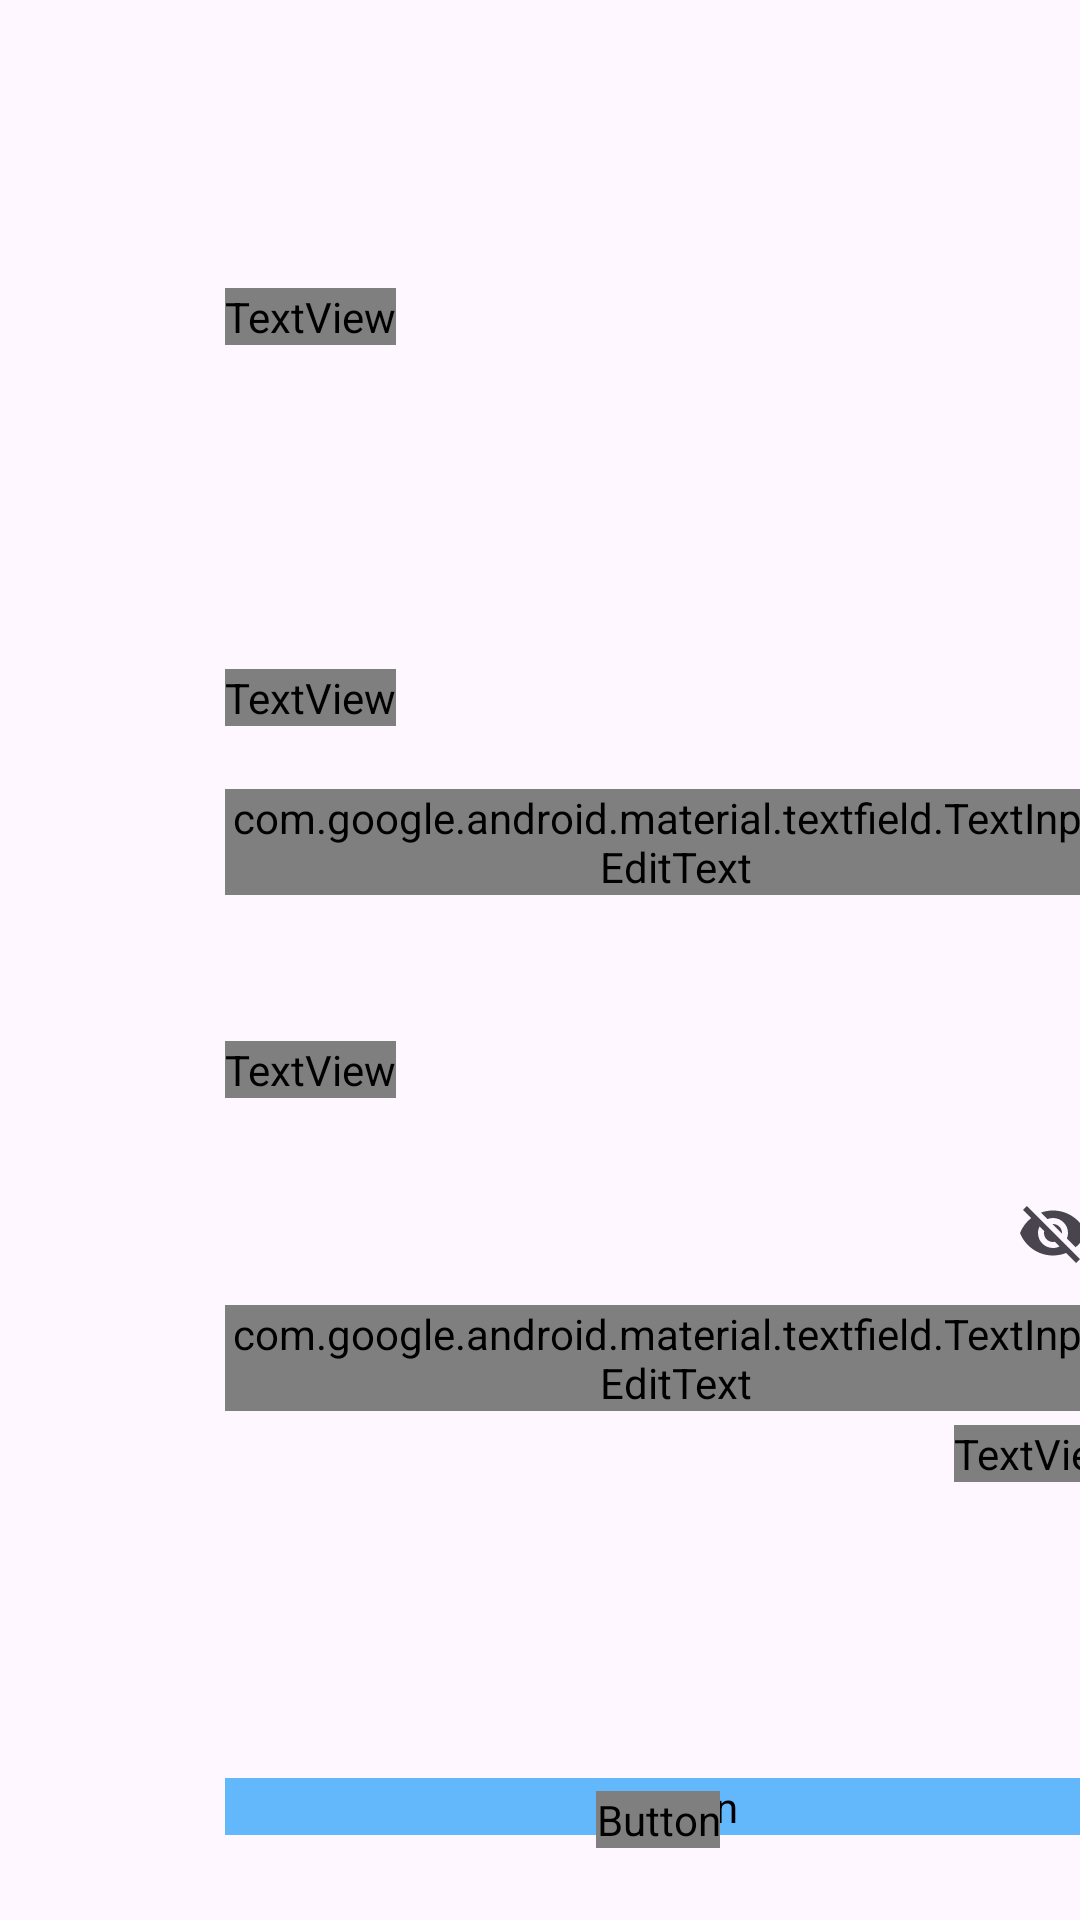

Layout XML and referenced resources for this Android screen:
<!-- AndroidManifest.xml: application theme Theme.AlkeWallet -->
<!-- res/layout/activity_login.xml -->
<?xml version="1.0" encoding="utf-8"?>
<androidx.constraintlayout.widget.ConstraintLayout xmlns:android="http://schemas.android.com/apk/res/android"
    xmlns:app="http://schemas.android.com/apk/res-auto"
    xmlns:tools="http://schemas.android.com/tools"
    android:id="@+id/main"
    android:layout_width="match_parent"
    android:layout_height="match_parent"
    tools:context=".LoginActivity"
    android:background="@drawable/background_login">

    <TextView
        android:id="@+id/textView4"
        android:layout_width="wrap_content"
        android:layout_height="wrap_content"
        android:layout_marginTop="96dp"
        android:fontFamily="@font/jua"
        android:lineSpacingExtra="20sp"
        android:text="@string/saludo1"
        android:textColor="@color/negro"
        android:textSize="30sp"
        android:textStyle="bold"
        app:layout_constraintEnd_toEndOf="parent"
        app:layout_constraintHorizontal_bias="0.248"
        app:layout_constraintStart_toStartOf="parent"
        app:layout_constraintTop_toTopOf="parent" />


    <TextView
        android:id="@+id/textView6"
        android:layout_width="wrap_content"
        android:layout_height="wrap_content"
        android:layout_marginTop="108dp"
        android:fontFamily="@font/jua"
        android:text="@string/email"
        android:textSize="15sp"
        android:textStyle="bold"
        app:layout_constraintEnd_toEndOf="@+id/textView4"
        app:layout_constraintHorizontal_bias="0.0"
        app:layout_constraintStart_toStartOf="@+id/textView4"
        app:layout_constraintTop_toBottomOf="@+id/textView4" />

    <TextView
        android:id="@+id/textView5"
        android:layout_width="wrap_content"
        android:layout_height="wrap_content"
        android:layout_marginTop="232dp"
        android:fontFamily="@font/jua"
        android:text="@string/password"
        android:textSize="15sp"
        app:layout_constraintEnd_toEndOf="@+id/textView6"
        app:layout_constraintHorizontal_bias="0.0"
        app:layout_constraintStart_toStartOf="@+id/textView6"
        app:layout_constraintTop_toBottomOf="@+id/textView4" />

    <TextView
        android:id="@+id/textView7"
        android:layout_width="wrap_content"
        android:layout_height="wrap_content"
        android:layout_marginStart="196dp"
        android:layout_marginTop="360dp"
        android:fontFamily="@font/jua"
        android:text="@string/olvidar"
        android:textColor="@color/text_blue"
        android:textSize="15sp"
        android:textStyle="bold"
        app:layout_constraintEnd_toEndOf="@+id/textInputLayout2"
        app:layout_constraintHorizontal_bias="1.0"
        app:layout_constraintStart_toStartOf="parent"
        app:layout_constraintTop_toBottomOf="@+id/textView4" />

    <Button
        android:id="@+id/button_login"
        android:layout_width="0dp"
        android:layout_height="wrap_content"
        android:layout_marginTop="492dp"
        android:backgroundTint="@color/azul"
        android:fontFamily="@font/jua"
        android:text="@string/button_login"
        android:textAlignment="center"
        android:textSize="20sp"
        app:cornerRadius="8dp"
        app:layout_constraintBottom_toTopOf="@+id/button_crear_cuenta"
        app:layout_constraintEnd_toEndOf="@+id/textInputLayout2"
        app:layout_constraintHorizontal_bias="0.0"
        app:layout_constraintStart_toStartOf="@+id/textInputLayout2"
        app:layout_constraintTop_toBottomOf="@+id/textView4" />

    <Button
        android:id="@+id/button_crear_cuenta"
        android:layout_width="wrap_content"
        android:layout_height="wrap_content"
        android:layout_marginBottom="24dp"
        android:background="@android:color/transparent"
        android:fontFamily="@font/jua"
        android:text="@string/crear_cuenta"
        android:textAlignment="center"
        android:textColor="@color/text_blue"
        android:textSize="15sp"
        app:layout_constraintBottom_toBottomOf="parent"
        app:layout_constraintEnd_toEndOf="@+id/button_login"
        app:layout_constraintHorizontal_bias="0.478"
        app:layout_constraintStart_toStartOf="@+id/button_login" />

    <com.google.android.material.textfield.TextInputLayout
        android:id="@+id/textInputLayout2"
        android:layout_width="300dp"
        android:layout_height="wrap_content"
        android:layout_marginTop="148dp"
        app:layout_constraintEnd_toEndOf="parent"
        app:layout_constraintHorizontal_bias="0.0"
        app:layout_constraintStart_toStartOf="@+id/textView4"
        app:layout_constraintTop_toBottomOf="@+id/textView4">

        <com.google.android.material.textfield.TextInputEditText
            android:layout_width="match_parent"
            android:layout_height="wrap_content"
            android:fontFamily="@font/jua"
            android:hint="@string/email_hint"
            android:textSize="15sp" />
    </com.google.android.material.textfield.TextInputLayout>

    <com.google.android.material.textfield.TextInputLayout
        android:id="@+id/textInputLayout9"
        android:layout_width="0dp"
        android:layout_height="wrap_content"
        android:layout_marginTop="272dp"
        app:endIconMode="password_toggle"
        app:layout_constraintEnd_toEndOf="@+id/textInputLayout2"
        app:layout_constraintHorizontal_bias="0.0"
        app:layout_constraintStart_toStartOf="@+id/textInputLayout2"
        app:layout_constraintTop_toBottomOf="@+id/textView4">

        <com.google.android.material.textfield.TextInputEditText
            android:layout_width="match_parent"
            android:layout_height="wrap_content"
            android:fontFamily="@font/jua"
            android:hint="@string/password_hint"
            android:inputType="textPassword"
            android:textSize="15sp" />
    </com.google.android.material.textfield.TextInputLayout>

</androidx.constraintlayout.widget.ConstraintLayout>
<!-- resources referenced by this layout -->
<resources>
  <color name="azul">#63B8FC</color>
  <color name="negro">#1A1A1A</color>
  <color name="text_blue">#1A87DD</color>
  <string name="button_login">Login</string>
  <string name="crear_cuenta">Crear una nueva cuenta</string>
  <string name="email">Email</string>
  <string name="email_hint">Ingresar tu email</string>
  <string name="olvidar">Olvidaste tu contraseña?</string>
  <string name="password">Contraseña</string>
  <string name="password_hint">Ingresar tu contraseña</string>
  <string name="saludo1">Logea y empeza a \ntransferir!</string>
  <style name="Theme.AlkeWallet" parent="Base.Theme.AlkeWallet" />
  <style name="Base.Theme.AlkeWallet" parent="Theme.Material3.DayNight.NoActionBar">
          
          
      </style>
</resources>
